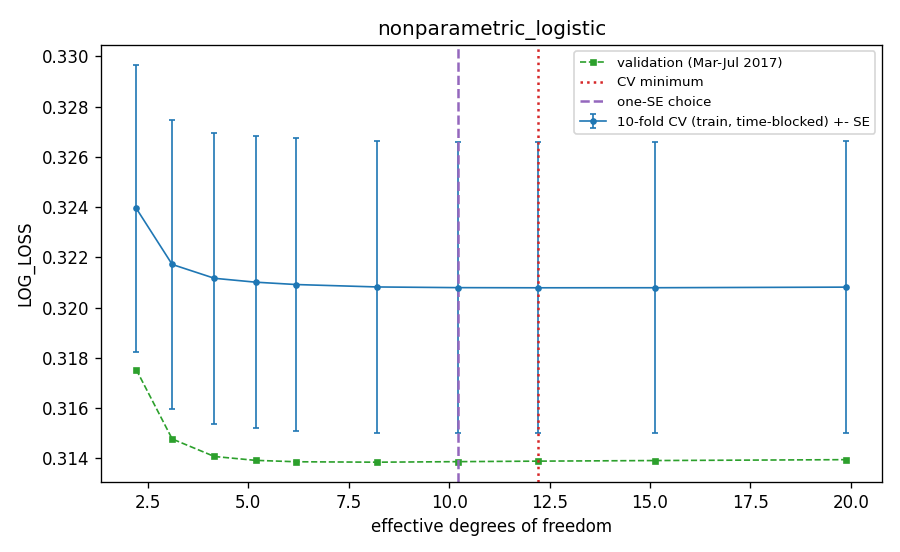

The table this chart was drawn from, first rows:
df_target, lam, df, cv_log_loss, cv_se, val_log_loss, is_cv_min, is_one_se, is_one_se_plain, cv_fold1, cv_fold2, cv_fold3, cv_fold4, cv_fold5, cv_fold6, cv_fold7, cv_fold8, cv_fold9, cv_fold10
2.2, 8728, 2.21, 0.324, 0.005713, 0.3175, False, False, True, 0.3489, 0.3341, 0.331, 0.3084, 0.3138, 0.3068, 0.305, 0.311, 0.3251, 0.3554
3.0, 936.2, 3.106, 0.3217, 0.005743, 0.3148, False, False, False, 0.3472, 0.3321, 0.3291, 0.3066, 0.3118, 0.3044, 0.3021, 0.3087, 0.3222, 0.353
4.0, 211.5, 4.157, 0.3212, 0.005789, 0.3141, False, False, False, 0.347, 0.3317, 0.3287, 0.3062, 0.3112, 0.3038, 0.3012, 0.308, 0.3215, 0.3525
5.0, 71.48, 5.183, 0.321, 0.00581, 0.3139, False, False, False, 0.347, 0.3315, 0.3285, 0.3062, 0.3109, 0.3036, 0.3009, 0.3077, 0.3213, 0.3525
6.0, 30.01, 6.199, 0.3209, 0.005815, 0.3139, False, False, False, 0.347, 0.3313, 0.3284, 0.3061, 0.3107, 0.3036, 0.3007, 0.3076, 0.3212, 0.3524
8.0, 7.64, 8.213, 0.3208, 0.005808, 0.3138, False, False, False, 0.347, 0.3312, 0.3282, 0.3062, 0.3105, 0.3036, 0.3005, 0.3076, 0.3212, 0.3522
10.0, 2.589, 10.21, 0.3208, 0.0058, 0.3139, False, True, False, 0.347, 0.3311, 0.3281, 0.3062, 0.3104, 0.3037, 0.3005, 0.3076, 0.3213, 0.3521
12.0, 1.043, 12.2, 0.3208, 0.005797, 0.3139, True, False, False, 0.347, 0.3311, 0.328, 0.3063, 0.3104, 0.3037, 0.3004, 0.3076, 0.3213, 0.352
15.0, 0.3221, 15.14, 0.3208, 0.005796, 0.3139, False, False, False, 0.3471, 0.3311, 0.328, 0.3063, 0.3104, 0.3037, 0.3005, 0.3075, 0.3213, 0.352
20.0, 0.05424, 19.89, 0.3208, 0.005799, 0.3139, False, False, False, 0.3472, 0.3311, 0.3281, 0.3063, 0.3104, 0.3037, 0.3006, 0.3075, 0.3213, 0.352
